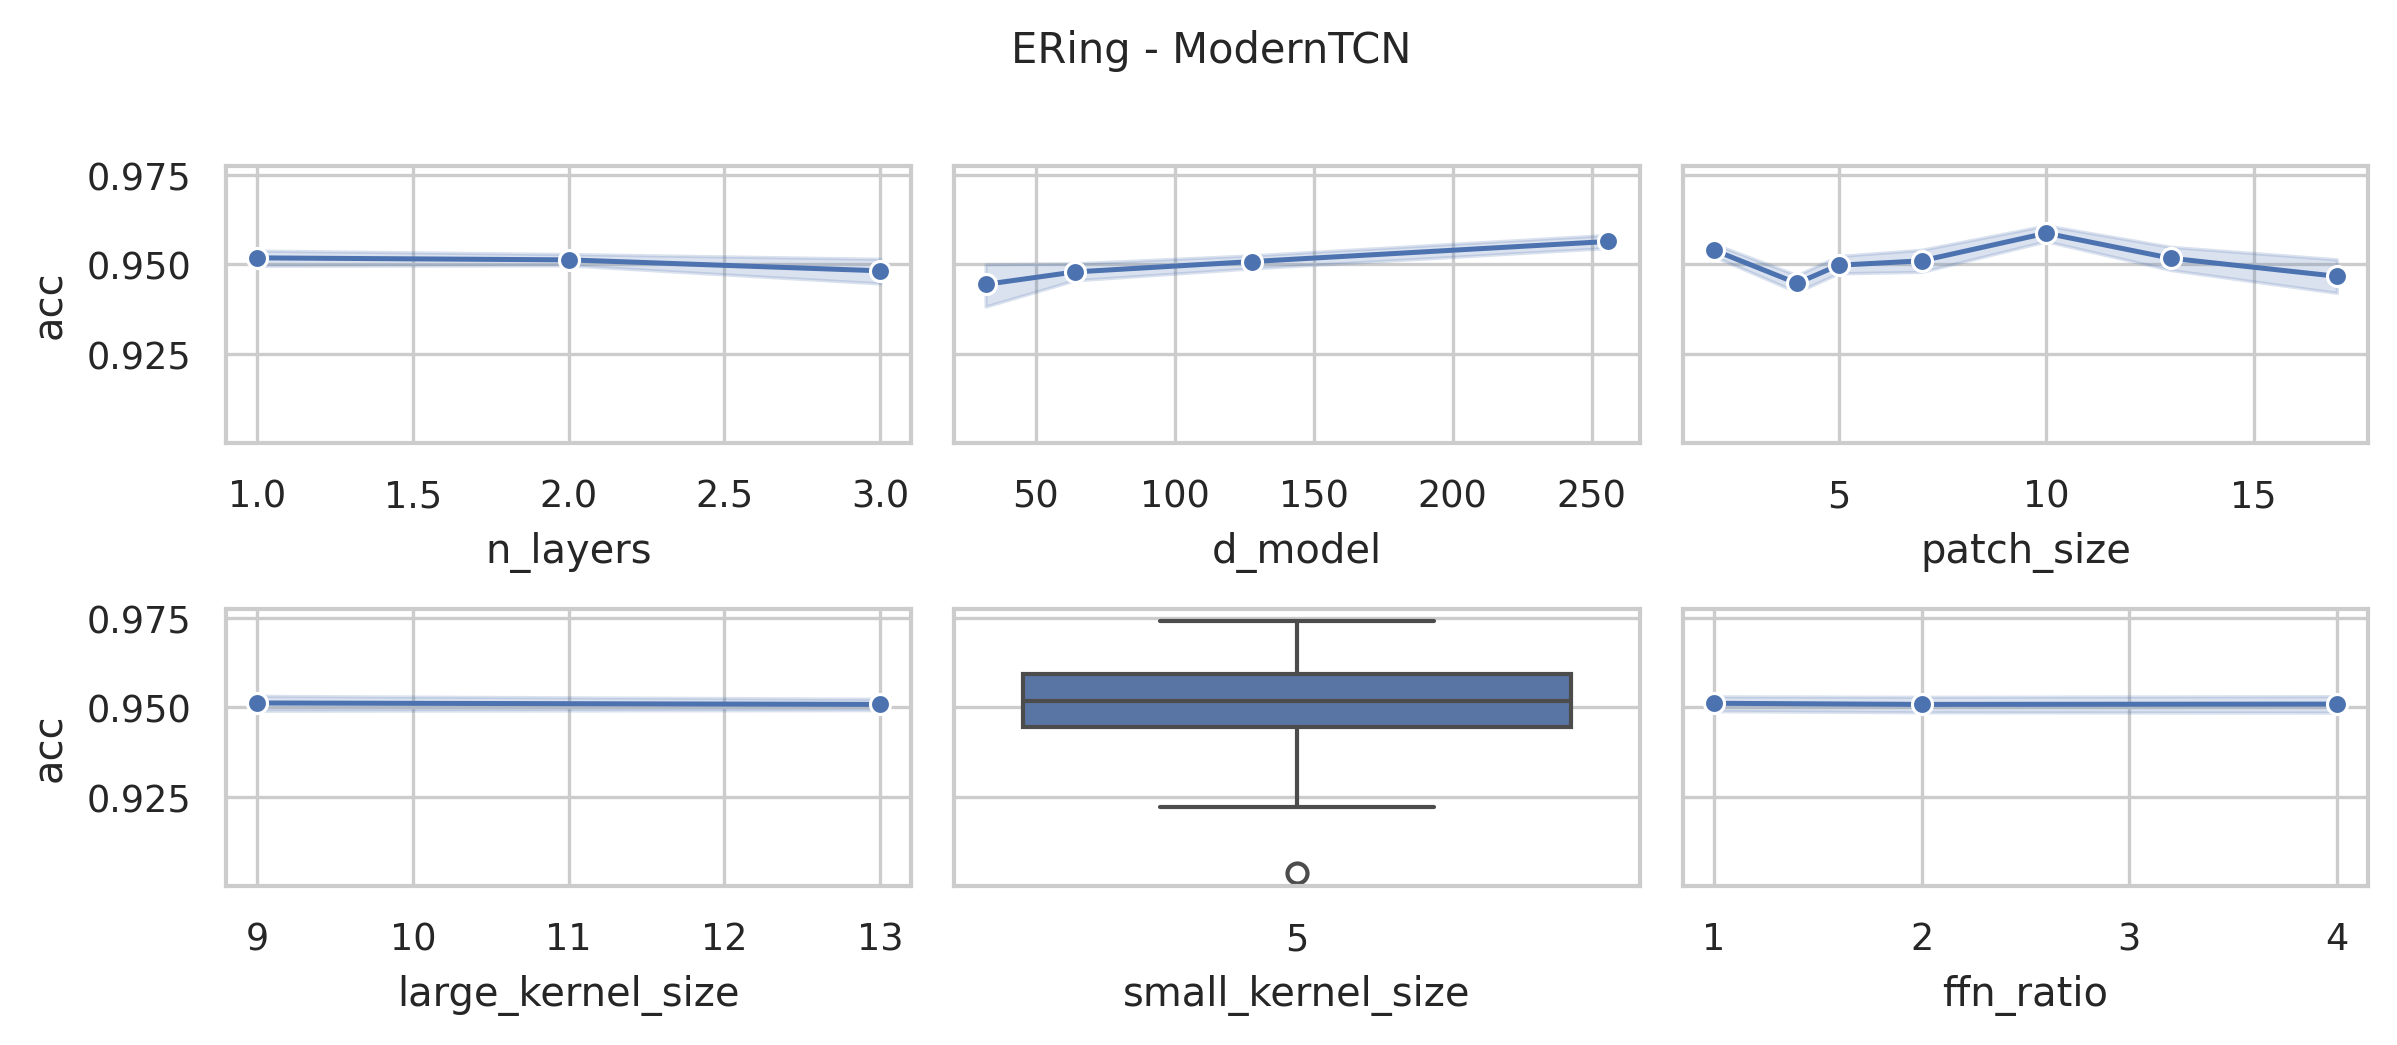

The table this chart was drawn from, first rows:
data_name, model, seq_len, d_model, n_layers, large_kernel_size, small_kernel_size, ffn_ratio, patch_size, patch_stride, acc, model_params, model_size (MB)
ERing, ModernTCN, 65, 128, 3, 13, 5, 4, 2, 1, 0.9481, 819174, 3.18
ERing, ModernTCN, 65, 128, 3, 13, 5, 4, 4, 2, 0.9444, 791590, 3.07
ERing, ModernTCN, 65, 128, 3, 13, 5, 4, 5, 3, 0.9444, 785478, 3.05
ERing, ModernTCN, 65, 128, 3, 13, 5, 4, 7, 4, 0.9407, 779398, 3.03
ERing, ModernTCN, 65, 128, 3, 13, 5, 4, 10, 5, 0.9556, 779494, 3.03
ERing, ModernTCN, 65, 128, 3, 13, 5, 4, 13, 7, 0.9407, 776518, 3.01
ERing, ModernTCN, 65, 128, 3, 13, 5, 4, 17, 9, 0.9407, 773574, 3.0
ERing, ModernTCN, 65, 128, 3, 9, 5, 4, 2, 1, 0.9444, 815590, 3.16
ERing, ModernTCN, 65, 128, 3, 9, 5, 4, 4, 2, 0.9407, 788006, 3.06
ERing, ModernTCN, 65, 128, 3, 9, 5, 4, 5, 3, 0.9667, 781894, 3.03
ERing, ModernTCN, 65, 128, 3, 9, 5, 4, 7, 4, 0.9407, 775814, 3.01
ERing, ModernTCN, 65, 128, 3, 9, 5, 4, 10, 5, 0.9593, 775910, 3.01
ERing, ModernTCN, 65, 128, 3, 9, 5, 4, 13, 7, 0.9481, 772934, 3.0
ERing, ModernTCN, 65, 128, 3, 9, 5, 4, 17, 9, 0.9222, 769990, 2.99
ERing, ModernTCN, 65, 256, 2, 13, 5, 4, 2, 1, 0.9556, 2989958, 11.46
ERing, ModernTCN, 65, 256, 2, 13, 5, 4, 4, 2, 0.9444, 2885766, 11.06
ERing, ModernTCN, 65, 256, 2, 13, 5, 4, 5, 3, 0.9481, 2855174, 10.94
ERing, ModernTCN, 65, 256, 2, 13, 5, 4, 7, 4, 0.9556, 2836998, 10.87
ERing, ModernTCN, 65, 256, 2, 13, 5, 4, 10, 5, 0.9593, 2831238, 10.85
ERing, ModernTCN, 65, 256, 2, 13, 5, 4, 13, 7, 0.9519, 2819334, 10.81
ERing, ModernTCN, 65, 256, 2, 13, 5, 4, 17, 9, 0.9593, 2813702, 10.79
ERing, ModernTCN, 65, 128, 2, 13, 5, 4, 2, 1, 0.9556, 823238, 3.18
ERing, ModernTCN, 65, 128, 2, 13, 5, 4, 4, 2, 0.9407, 771142, 2.98
ERing, ModernTCN, 65, 128, 2, 13, 5, 4, 5, 3, 0.9444, 755846, 2.92
ERing, ModernTCN, 65, 128, 2, 13, 5, 4, 7, 4, 0.9519, 746758, 2.89
ERing, ModernTCN, 65, 128, 2, 13, 5, 4, 10, 5, 0.9556, 743878, 2.88
ERing, ModernTCN, 65, 128, 2, 13, 5, 4, 13, 7, 0.9481, 737926, 2.85
ERing, ModernTCN, 65, 128, 2, 13, 5, 4, 17, 9, 0.963, 735110, 2.84
ERing, ModernTCN, 65, 64, 2, 13, 5, 4, 2, 1, 0.9593, 243686, 0.96
ERing, ModernTCN, 65, 64, 2, 13, 5, 4, 4, 2, 0.9333, 217638, 0.86
ERing, ModernTCN, 65, 64, 2, 13, 5, 4, 5, 3, 0.9481, 209990, 0.83
ERing, ModernTCN, 65, 64, 2, 13, 5, 4, 7, 4, 0.937, 205446, 0.82
ERing, ModernTCN, 65, 64, 2, 13, 5, 4, 10, 5, 0.9741, 204006, 0.81
ERing, ModernTCN, 65, 64, 2, 13, 5, 4, 13, 7, 0.9481, 201030, 0.8
ERing, ModernTCN, 65, 64, 2, 13, 5, 4, 17, 9, 0.9481, 199622, 0.79
ERing, ModernTCN, 65, 256, 2, 9, 5, 4, 2, 1, 0.9556, 2983814, 11.44
ERing, ModernTCN, 65, 256, 2, 9, 5, 4, 4, 2, 0.9407, 2879622, 11.04
ERing, ModernTCN, 65, 256, 2, 9, 5, 4, 5, 3, 0.9519, 2849030, 10.92
ERing, ModernTCN, 65, 256, 2, 9, 5, 4, 7, 4, 0.9519, 2830854, 10.85
ERing, ModernTCN, 65, 256, 2, 9, 5, 4, 10, 5, 0.9593, 2825094, 10.83
ERing, ModernTCN, 65, 256, 2, 9, 5, 4, 13, 7, 0.963, 2813190, 10.78
ERing, ModernTCN, 65, 256, 2, 9, 5, 4, 17, 9, 0.9593, 2807558, 10.76
ERing, ModernTCN, 65, 128, 2, 9, 5, 4, 2, 1, 0.963, 820166, 3.17
ERing, ModernTCN, 65, 128, 2, 9, 5, 4, 4, 2, 0.9444, 768070, 2.97
ERing, ModernTCN, 65, 128, 2, 9, 5, 4, 5, 3, 0.9444, 752774, 2.91
ERing, ModernTCN, 65, 128, 2, 9, 5, 4, 7, 4, 0.963, 743686, 2.88
ERing, ModernTCN, 65, 128, 2, 9, 5, 4, 10, 5, 0.963, 740806, 2.86
ERing, ModernTCN, 65, 128, 2, 9, 5, 4, 13, 7, 0.9667, 734854, 2.84
ERing, ModernTCN, 65, 128, 2, 9, 5, 4, 17, 9, 0.9444, 732038, 2.83
ERing, ModernTCN, 65, 64, 2, 9, 5, 4, 2, 1, 0.9444, 242150, 0.96
ERing, ModernTCN, 65, 64, 2, 9, 5, 4, 4, 2, 0.9444, 216102, 0.86
ERing, ModernTCN, 65, 64, 2, 9, 5, 4, 5, 3, 0.9519, 208454, 0.83
ERing, ModernTCN, 65, 64, 2, 9, 5, 4, 7, 4, 0.9407, 203910, 0.81
ERing, ModernTCN, 65, 64, 2, 9, 5, 4, 10, 5, 0.9556, 202470, 0.8
ERing, ModernTCN, 65, 64, 2, 9, 5, 4, 13, 7, 0.937, 199494, 0.79
ERing, ModernTCN, 65, 64, 2, 9, 5, 4, 17, 9, 0.9481, 198086, 0.79
ERing, ModernTCN, 65, 256, 1, 13, 5, 4, 2, 1, 0.9556, 2563846, 9.81
ERing, ModernTCN, 65, 256, 1, 13, 5, 4, 4, 2, 0.9444, 2361606, 9.04
ERing, ModernTCN, 65, 256, 1, 13, 5, 4, 5, 3, 0.9519, 2294278, 8.78
ERing, ModernTCN, 65, 256, 1, 13, 5, 4, 7, 4, 0.9556, 2264070, 8.67
... 192 more rows
